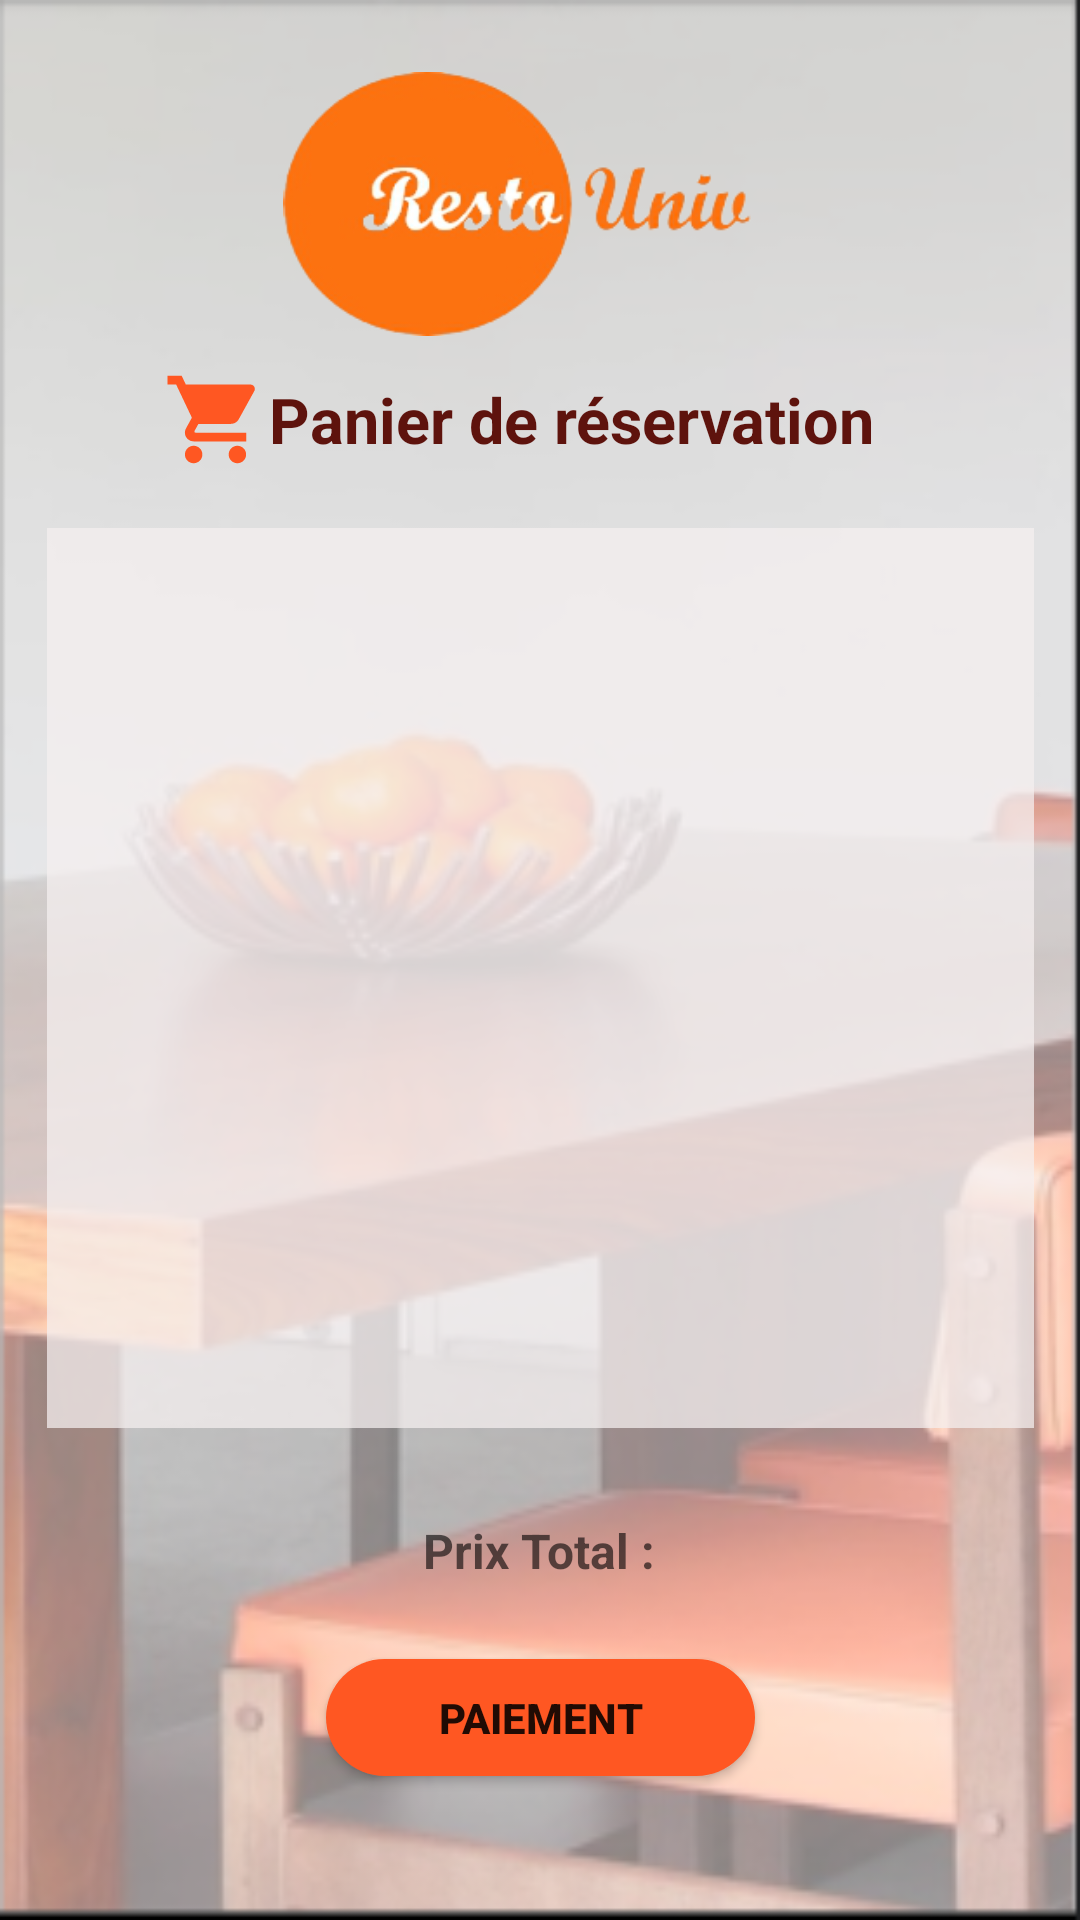

Write the Android layout XML for this screen, with the resource values it uses.
<!-- AndroidManifest.xml: application theme Theme.ResUniv -->
<!-- res/layout/activity_paiement_personnalise.xml -->
<?xml version="1.0" encoding="utf-8"?>
<androidx.constraintlayout.widget.ConstraintLayout
    xmlns:android="http://schemas.android.com/apk/res/android"
    xmlns:app="http://schemas.android.com/apk/res-auto"
    xmlns:tools="http://schemas.android.com/tools"
    android:layout_width="match_parent"
    android:layout_height="match_parent"
    android:background="@drawable/capturefond"
    tools:context=".ActivityPaiementPersonnalise">

    <ImageView
        android:id="@+id/imageView"
        android:layout_width="249dp"
        android:layout_height="88dp"
        android:layout_marginTop="24dp"
        android:contentDescription="@string/logo_sans_cack"
        app:layout_constraintEnd_toEndOf="parent"
        app:layout_constraintStart_toStartOf="parent"
        app:layout_constraintTop_toTopOf="parent"
        app:srcCompat="@drawable/logo_sans_back" />

    <TextView
        android:id="@+id/textReservation"
        android:layout_width="wrap_content"
        android:layout_height="40dp"
        android:layout_marginTop="8dp"
        android:drawableLeft="@drawable/ic_panier"
        android:gravity="center"
        android:text="Panier de réservation"
        android:textColor="#5E130D"
        android:textSize="21sp"
        android:textStyle="bold"
        app:layout_constraintEnd_toEndOf="parent"
        app:layout_constraintHorizontal_bias="0.443"
        app:layout_constraintStart_toStartOf="parent"
        app:layout_constraintTop_toBottomOf="@+id/imageView" />

    <ListView
        android:id="@+id/ListViewPersonnalise"
        android:layout_width="329dp"
        android:layout_height="300dp"
        android:layout_marginTop="16dp"
        app:layout_constraintEnd_toEndOf="parent"
        android:background="#BAF6F0F0"
        app:layout_constraintStart_toStartOf="parent"
        app:layout_constraintTop_toBottomOf="@+id/textReservation" />

    <Button
        android:id="@+id/Paiment_personnalise"
        android:layout_width="143dp"
        android:layout_height="39dp"
        android:layout_marginBottom="30dp"
        android:background="@drawable/arrondir"
        android:text="Paiement"
        android:textStyle="bold"
        app:layout_constraintBottom_toBottomOf="parent"
        app:layout_constraintEnd_toEndOf="parent"
        app:layout_constraintStart_toStartOf="parent"
        app:layout_constraintTop_toBottomOf="@+id/prix_reservation_Personnalise"
        app:layout_constraintVertical_bias="0.587" />

    <TextView
        android:id="@+id/prix_reservation_Personnalise"
        android:layout_width="wrap_content"
        android:layout_height="wrap_content"
        android:layout_marginTop="30dp"
        android:gravity="center"
        android:hint="Prix Total :"
        android:textColor="@color/black"
        android:textSize="16sp"
        android:textStyle="bold"
        app:layout_constraintEnd_toEndOf="parent"
        app:layout_constraintHorizontal_bias="0.498"
        app:layout_constraintStart_toStartOf="parent"
        app:layout_constraintTop_toBottomOf="@+id/ListViewPersonnalise" />




</androidx.constraintlayout.widget.ConstraintLayout>
<!-- resources referenced by this layout -->
<resources>
  <!-- drawable arrondir (drawable) -->
  <?xml version="1.0" encoding="utf-8"?>
  <shape xmlns:android="http://schemas.android.com/apk/res/android">
      <solid android:color="#FF5722"/>
      <corners android:radius="70dp"/>
  </shape>
  <!-- drawable capturefond: png bitmap (drawable, 122833 bytes) -->
  <!-- drawable ic_panier (drawable) -->
  <vector xmlns:android="http://schemas.android.com/apk/res/android"
      android:width="35dp"
      android:height="35dp"
      android:viewportWidth="24"
      android:viewportHeight="24"
      android:tint="#FF5722">
    <path
        android:fillColor="@android:color/white"
        android:pathData="M7,18c-1.1,0 -1.99,0.9 -1.99,2S5.9,22 7,22s2,-0.9 2,-2 -0.9,-2 -2,-2zM1,2v2h2l3.6,7.59 -1.35,2.45c-0.16,0.28 -0.25,0.61 -0.25,0.96 0,1.1 0.9,2 2,2h12v-2L7.42,15c-0.14,0 -0.25,-0.11 -0.25,-0.25l0.03,-0.12 0.9,-1.63h7.45c0.75,0 1.41,-0.41 1.75,-1.03l3.58,-6.49c0.08,-0.14 0.12,-0.31 0.12,-0.48 0,-0.55 -0.45,-1 -1,-1L5.21,4l-0.94,-2L1,2zM17,18c-1.1,0 -1.99,0.9 -1.99,2s0.89,2 1.99,2 2,-0.9 2,-2 -0.9,-2 -2,-2z"/>
  </vector>
  <!-- drawable logo_sans_back: png bitmap (drawable, 28495 bytes) -->
  <string name="logo_sans_cack">logo_sans_cack</string>
  <style name="Theme.ResUniv" parent="Theme.MaterialComponents.DayNight.DarkActionBar">
          
          <item name="colorPrimary">#FF5722</item>
          <item name="colorPrimaryVariant">#FF5722</item>
          <item name="colorOnPrimary">@color/white</item>
          
          <item name="colorSecondary">@color/teal_200</item>
          <item name="colorSecondaryVariant">@color/teal_700</item>
          <item name="colorOnSecondary">@color/black</item>
          
          <item name="android:statusBarColor" tools:targetApi="l">?attr/colorPrimaryVariant</item>
          
      </style>
  <!-- not gathered from this repository: default colours our renderer supplied (Android Studio template values) -->
  <color name="teal_200">#FF03DAC5</color>
  <color name="teal_700">#FF018786</color>
  <color name="black">#FF000000</color>
  <color name="white">#FFFFFFFF</color>
</resources>
